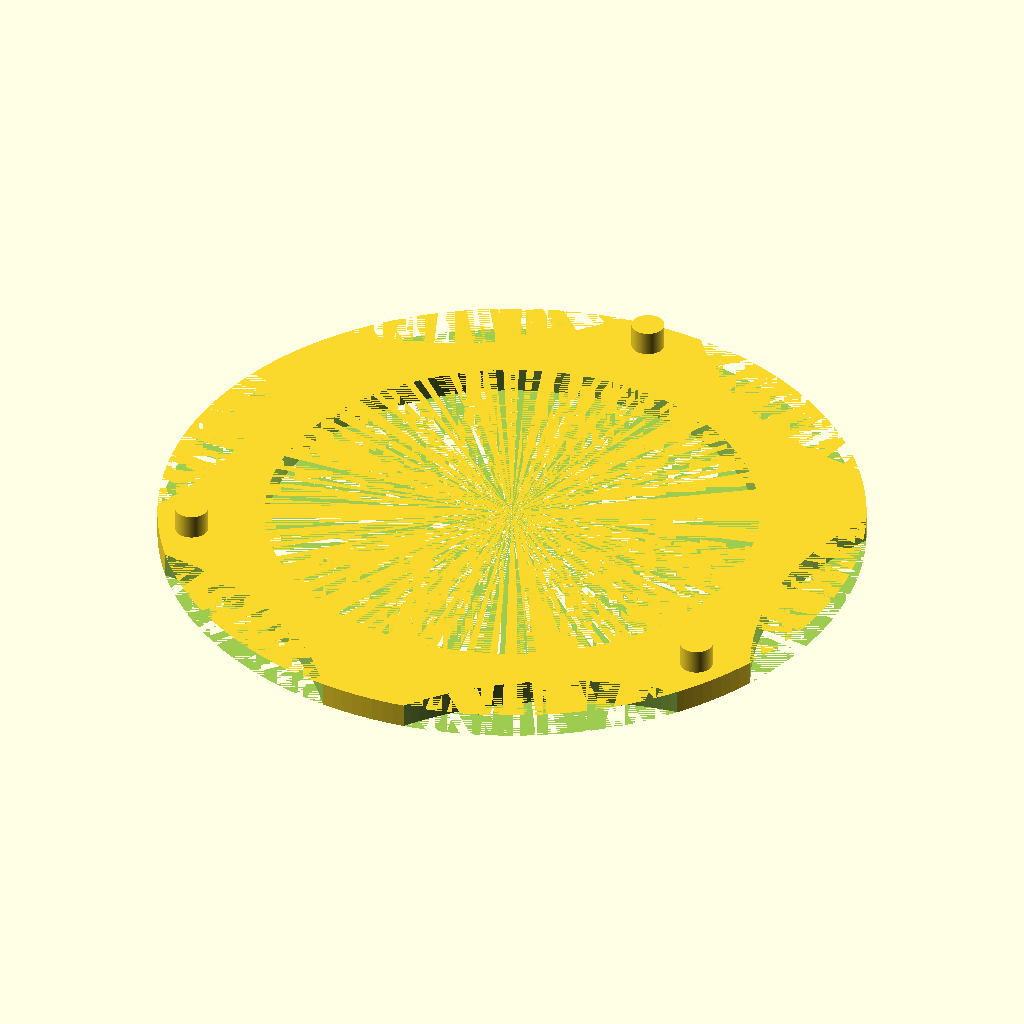
Cell 1 — every parameter at its default value.
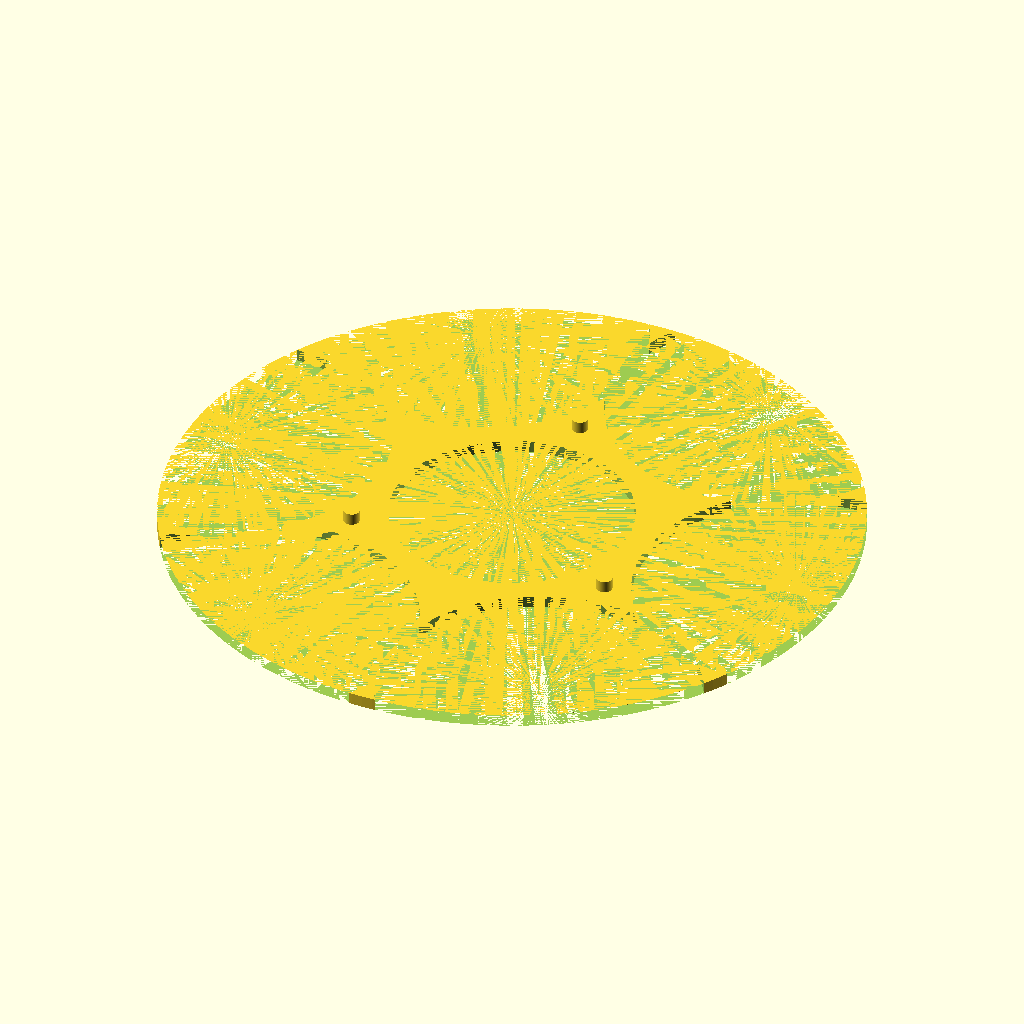
Cell 2 — diameter_back_cover set to 86, the other parameters unchanged.
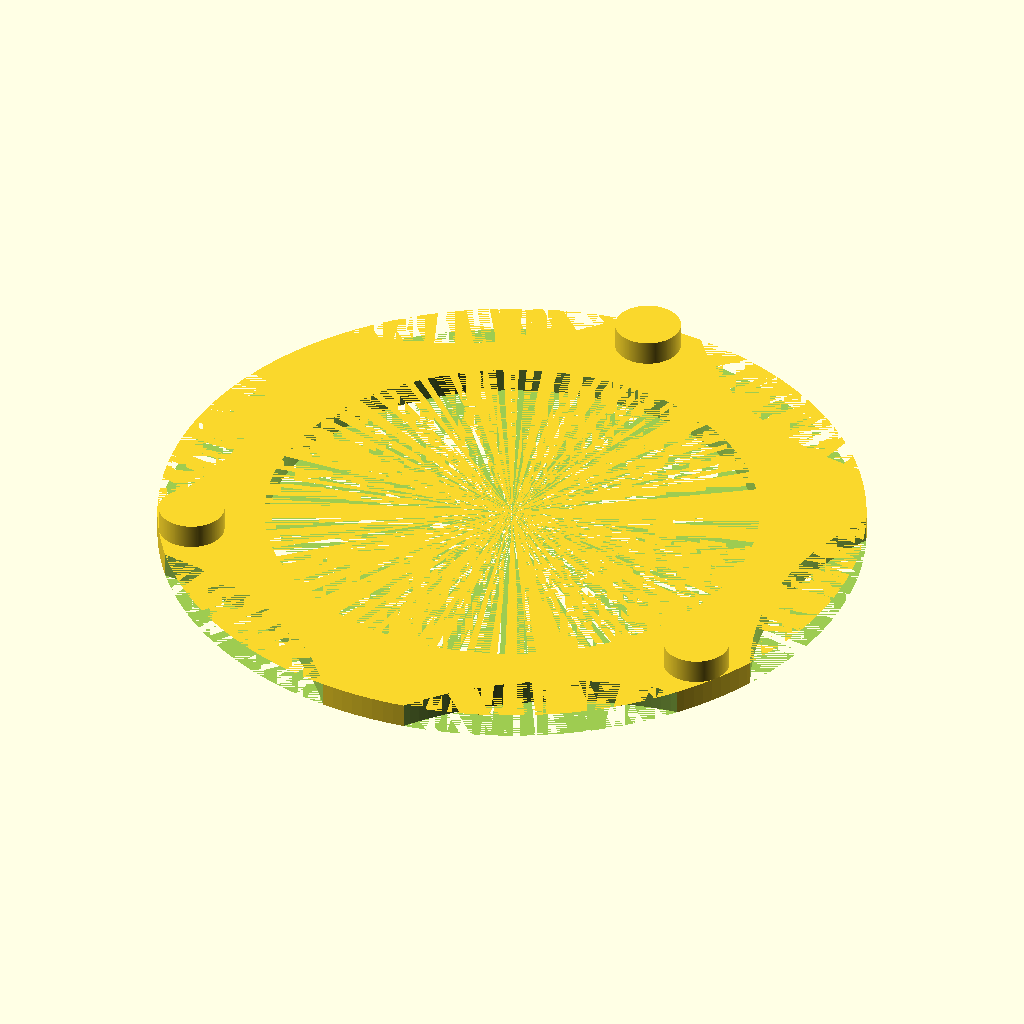
Cell 3: the same model with diameter_pins = 4.
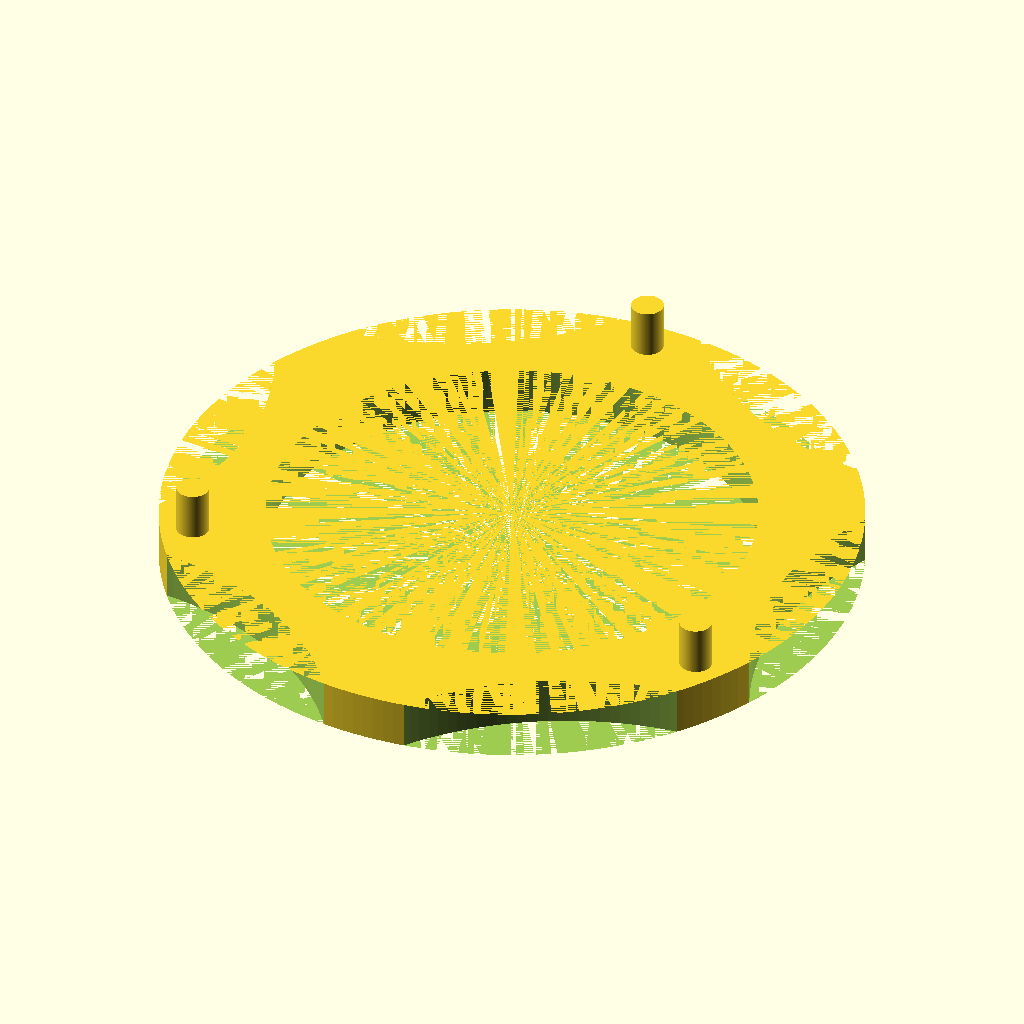
Cell 4 — pins_heigth set to 3, the other parameters unchanged.
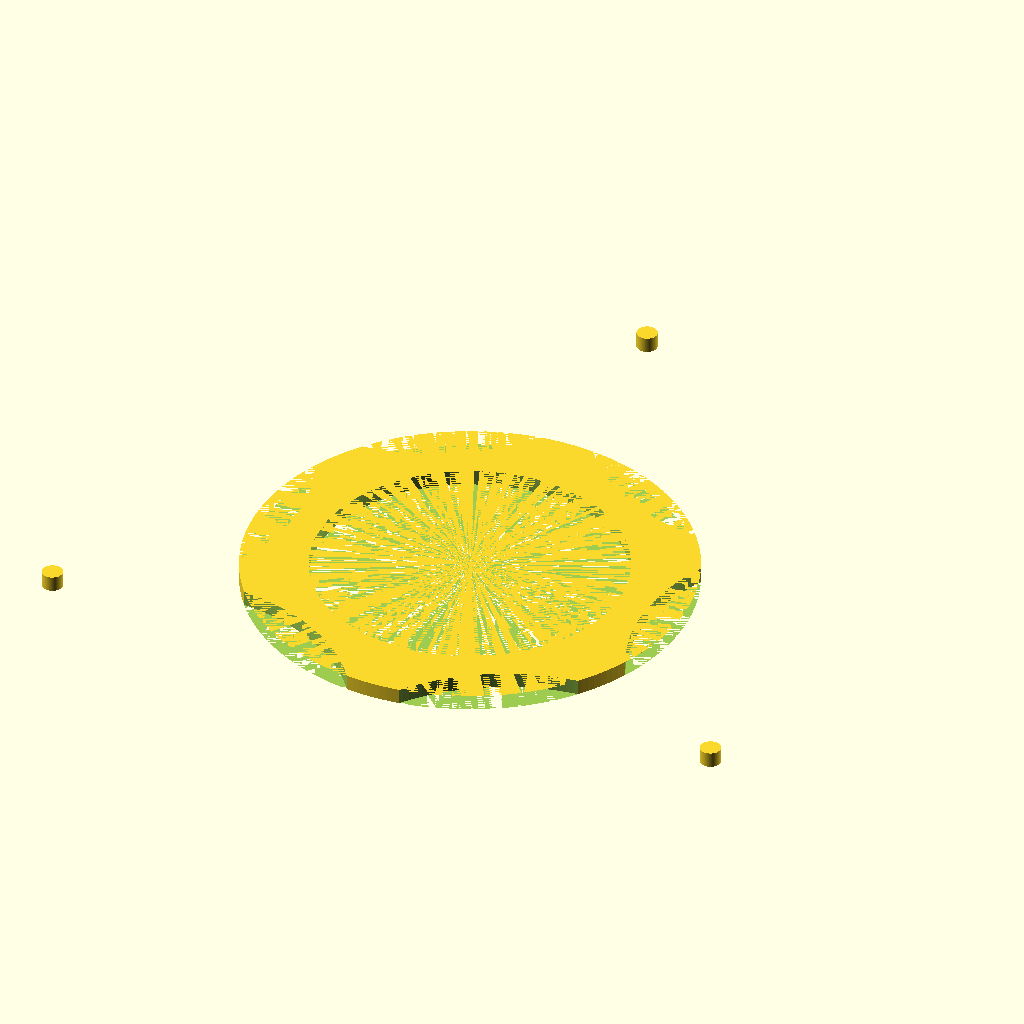
Cell 5: the same model with radius_pins = 39.
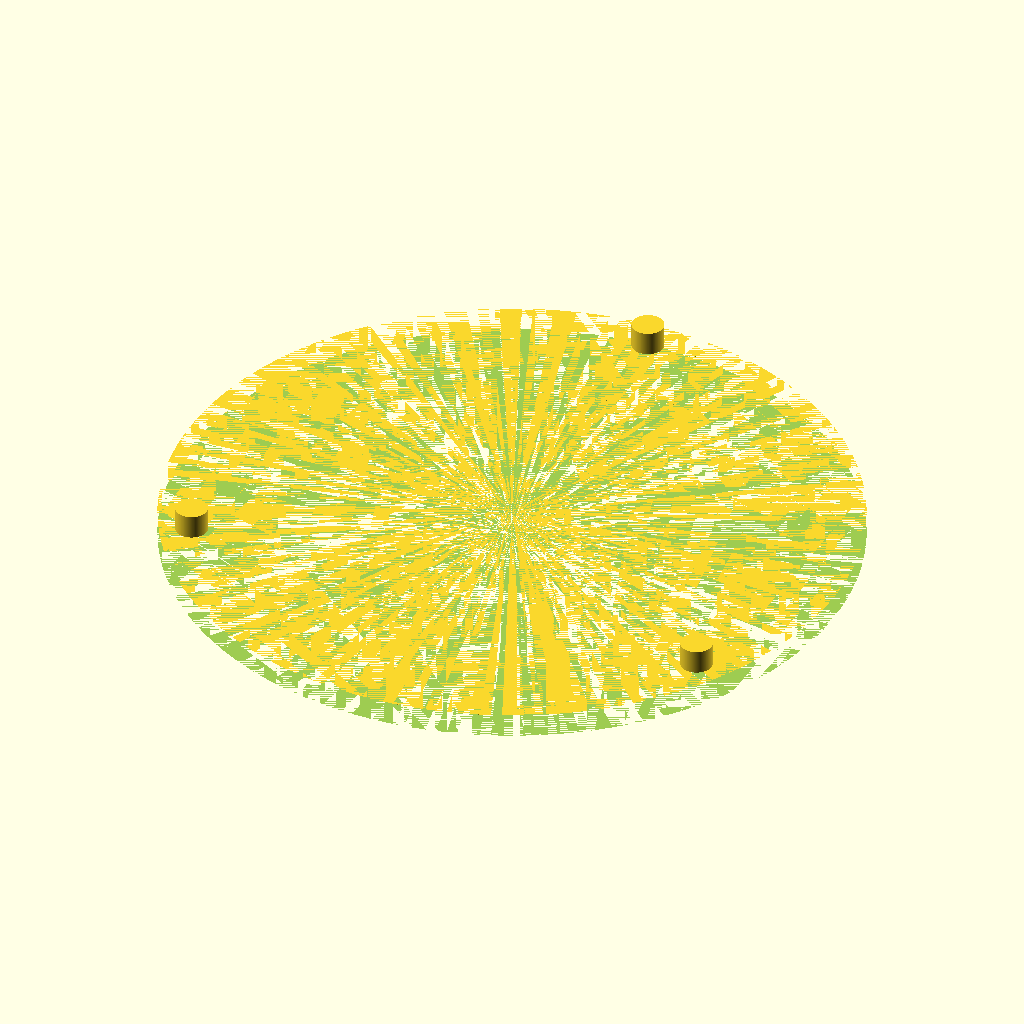
Cell 6: diameter_finger_cutout = 80 (everything else at default).
The same orthographic view direction (rotation 55°, 0°, 25°; colour scheme Cornfield) for every cell, with the view re-fitted per cell, so scale and position can differ between cells.
OpenSCAD source file Generic_watch_back_cover_opener_-_OpenSCAD_source/files/Watch_opener_39mm_3pins.scad:
$fn=200;

diameter_back_cover = 43;
diameter_pins = 2;
pins_heigth = 1.5;
radius_pins = 19.5;
diameter_finger_cutout = 40;
distance_finger_cutout_to_center = 38;
diameter_cutout_cylinder_center = 30;

difference(){
  union(){
    // Base
    cylinder(d=diameter_back_cover,h=pins_heigth);

    // Pins
    translate([0,0,pins_heigth])
    for ( i = [0 : 2] ){
      rotate( i * 120, [0, 0, 1])
      translate([0, radius_pins, 0])
      cylinder(d=diameter_pins,h=pins_heigth);
    }
  }

  // Cutouts for fingers
  rotate(30,[0,0,1])
  for ( i = [0 : 5] ){
    rotate( i * 60, [0, 0, 1])
    translate([0, distance_finger_cutout_to_center, 0])
    cylinder(d=diameter_finger_cutout,h=pins_heigth);
  }

  // Cutout in the middle
  cylinder(d=diameter_cutout_cylinder_center,h=pins_heigth);
}
Parameter table extracted from the source (name, type, default, range or options):
diameter_back_cover: number, default 43
diameter_pins: number, default 2
pins_heigth: number, default 1.5
radius_pins: number, default 19.5
diameter_finger_cutout: number, default 40
distance_finger_cutout_to_center: number, default 38
diameter_cutout_cylinder_center: number, default 30
